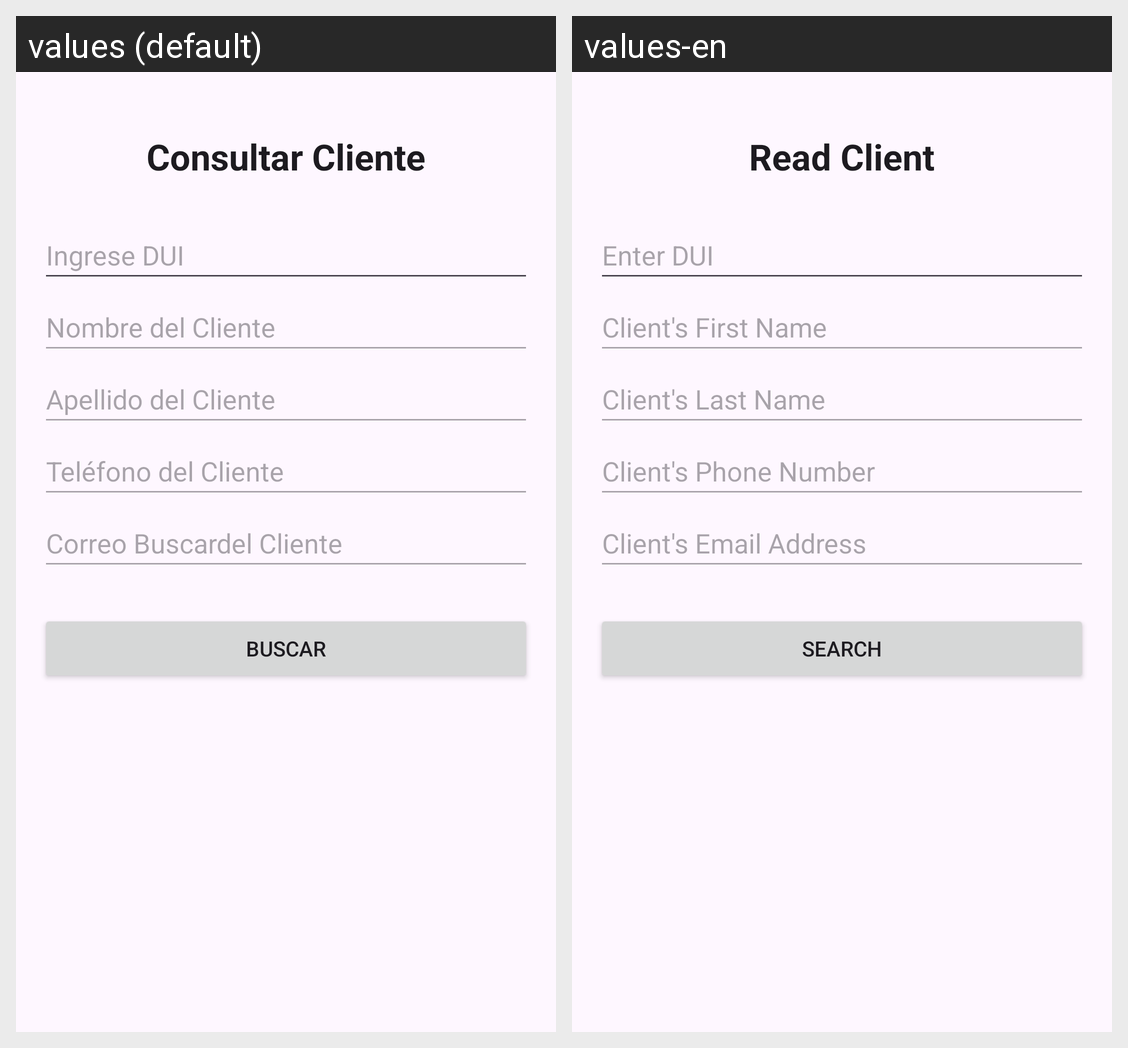

The same Android screen rendered under two of its app's locales, left to right. List the strings drawn on it with the default value and each locale's translation.
Android screen res/layout/activity_cliente_consultar.xml rendered under 2 locales, left to right: values (default), values-en. Device: Nexus 5 (rendered at 1080×1920; each locale shown at half size, 540×960, under a caption strip naming it); theme Theme.FarmaciaRikas.
Strings drawn on this screen, with the default value and each locale's value (text and hints the layout hard-codes, and strings that could not be matched under every locale, appear in the picture but are not listed):

ConsultarCliente_titulo
  values: Consultar Cliente
  values-en: Read Client

ConsultarCliente_hint_dui
  values: Ingrese DUI
  values-en: Enter DUI

ConsultarCliente_hint_nombre
  values: Nombre del Cliente
  values-en: Client's First Name

ConsultarCliente_hint_apellido
  values: Apellido del Cliente
  values-en: Client's Last Name

ConsultarCliente_hint_telefono
  values: Teléfono del Cliente
  values-en: Client's Phone Number

ConsultarCliente_hint_correo
  values: Correo Buscardel Cliente
  values-en: Client's Email Address

ConsultarCliente_btn_consultar
  values: Buscar
  values-en: Search
